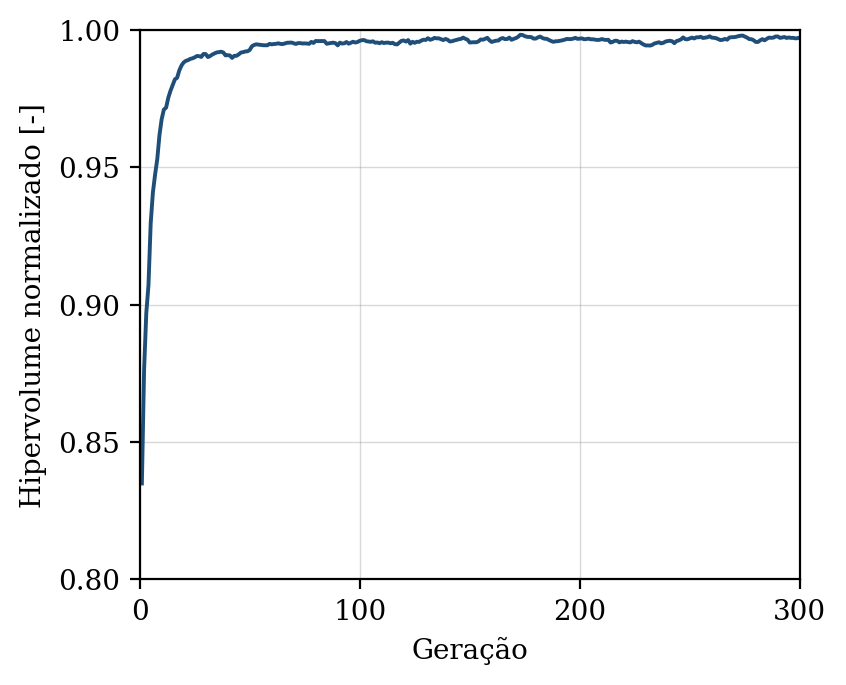

The file beside this chart, header and first rows:
geracao, hipervolume, n_solucoes, n_avaliacoes
1, 0.8349, 10, 50
2, 0.8762, 13, 100
3, 0.8969, 14, 150
4, 0.9072, 22, 200
5, 0.9296, 32, 250
6, 0.9408, 31, 300
7, 0.9474, 34, 350
8, 0.953, 42, 400
9, 0.9618, 47, 450
10, 0.9676, 50, 500
11, 0.9711, 50, 550
12, 0.9717, 50, 600
13, 0.9753, 50, 650
14, 0.9779, 50, 700
15, 0.98, 50, 750
16, 0.982, 50, 800
17, 0.9826, 50, 850
18, 0.9853, 50, 900
19, 0.9871, 50, 950
20, 0.9882, 50, 1000
21, 0.9888, 50, 1050
22, 0.989, 50, 1100
23, 0.9895, 50, 1150
24, 0.9897, 50, 1200
25, 0.99, 50, 1250
26, 0.9905, 50, 1300
27, 0.9905, 50, 1350
28, 0.9902, 50, 1400
29, 0.9913, 50, 1450
30, 0.9912, 50, 1500
31, 0.9902, 50, 1550
32, 0.9905, 50, 1600
33, 0.9911, 50, 1650
34, 0.9915, 50, 1700
35, 0.9918, 50, 1750
36, 0.992, 50, 1800
37, 0.9921, 50, 1850
38, 0.9918, 50, 1900
39, 0.9908, 50, 1950
40, 0.9908, 50, 2000
41, 0.9907, 50, 2050
42, 0.9898, 50, 2100
43, 0.9906, 50, 2150
44, 0.9906, 50, 2200
45, 0.9911, 50, 2250
46, 0.9918, 50, 2300
47, 0.9919, 50, 2350
48, 0.9922, 50, 2400
49, 0.9923, 50, 2450
50, 0.9927, 50, 2500
51, 0.9941, 50, 2550
52, 0.9945, 50, 2600
53, 0.9948, 50, 2650
54, 0.9947, 50, 2700
55, 0.9946, 50, 2750
56, 0.9945, 50, 2800
57, 0.9944, 50, 2850
58, 0.9944, 50, 2900
59, 0.9949, 50, 2950
60, 0.9948, 50, 3000
... 240 more rows
